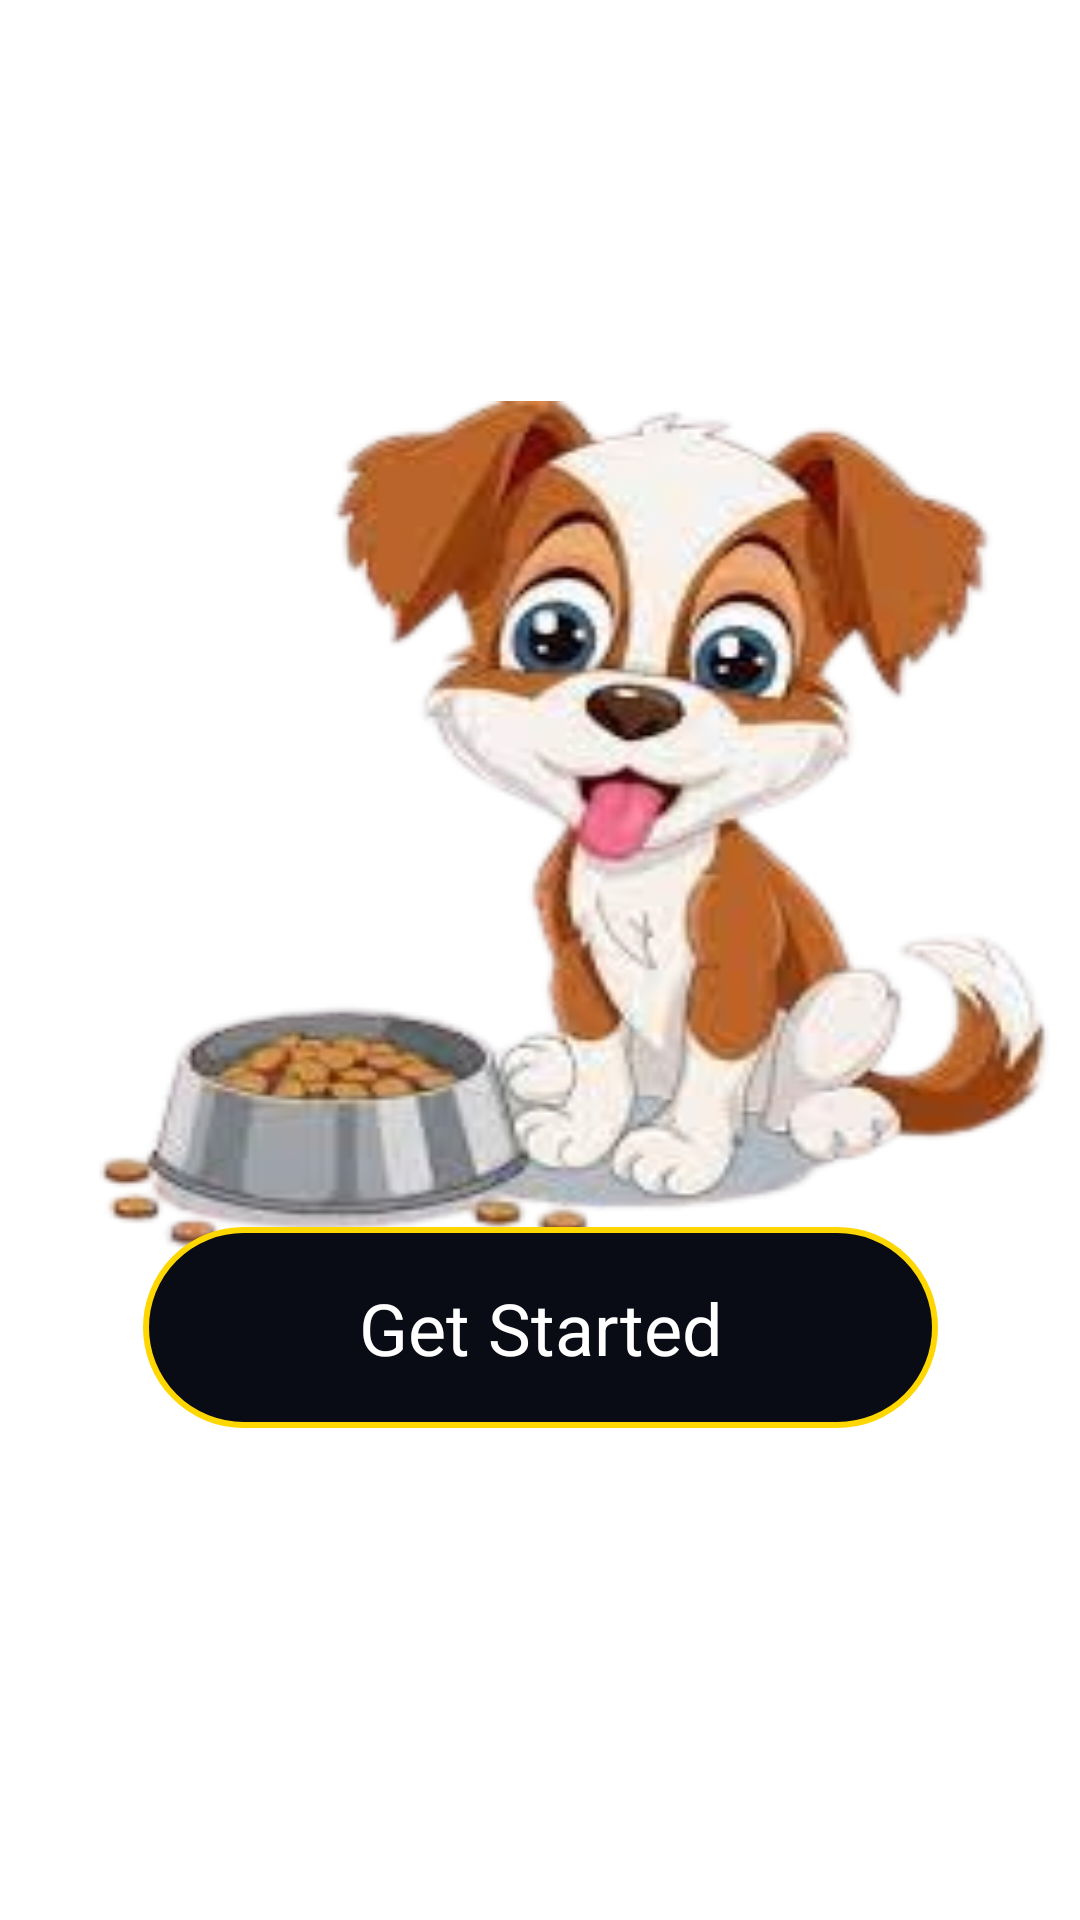

This screen was rendered from an Android layout file. Write that file and the resources it references.
<!-- AndroidManifest.xml: application theme Theme.Dog -->
<!-- res/layout/activity_start.xml -->
<?xml version="1.0" encoding="utf-8"?>
<androidx.constraintlayout.widget.ConstraintLayout xmlns:android="http://schemas.android.com/apk/res/android"
    xmlns:app="http://schemas.android.com/apk/res-auto"
    xmlns:tools="http://schemas.android.com/tools"
    android:layout_width="match_parent"
    android:layout_height="match_parent"
    android:background="@drawable/bglogo"
    android:id="@+id/go_button"
    tools:context=".StartActivity">

    <ImageView
        android:id="@+id/imageView4"
        android:layout_width="357dp"
        android:layout_height="296dp"
        android:layout_marginStart="24dp"
        android:layout_marginBottom="26dp"
        android:scaleType="fitXY"
        app:layout_constraintBottom_toBottomOf="parent"
        app:layout_constraintStart_toStartOf="parent"
        app:layout_constraintTop_toTopOf="parent"
        app:layout_constraintVertical_bias="0.42"
        app:srcCompat="@drawable/img1" />

    <ImageView
        android:id="@+id/imageView6"
        android:layout_width="389dp"
        android:layout_height="272dp"
        android:layout_marginTop="172dp"
        android:layout_marginEnd="5dp"
        app:layout_constraintEnd_toEndOf="parent"
        app:layout_constraintHorizontal_bias="0.352"
        app:layout_constraintStart_toStartOf="parent"
        app:layout_constraintTop_toTopOf="parent" />

    <androidx.constraintlayout.widget.ConstraintLayout
        android:id="@+id/constraintLayout15"
        android:layout_width="265dp"
        android:layout_height="67dp"
        android:layout_marginStart="27dp"
        android:layout_marginEnd="27dp"
        android:layout_marginBottom="164dp"
        android:background="@drawable/go_button"
        app:layout_constraintBottom_toBottomOf="parent"
        app:layout_constraintEnd_toEndOf="parent"
        app:layout_constraintStart_toStartOf="parent">

        <TextView
            android:id="@+id/animatedText"
            android:layout_width="wrap_content"
            android:layout_height="wrap_content"
            android:layout_marginTop="7dp"
            android:layout_marginBottom="7dp"
            android:text="Get Started"
            android:textColor="@color/white"
            android:textCursorDrawable="@color/black"
            android:textSize="24sp"
            android:typeface="normal"
            app:layout_constraintBottom_toBottomOf="parent"
            app:layout_constraintEnd_toEndOf="parent"
            app:layout_constraintStart_toStartOf="parent"
            app:layout_constraintTop_toTopOf="parent" />
    </androidx.constraintlayout.widget.ConstraintLayout>

    <TextView
        android:id="@+id/textView"
        android:layout_width="wrap_content"
        android:layout_height="wrap_content"
        android:layout_marginTop="64dp"
        android:text="Dog Nutrition Center"
        android:textColor="@color/white"
        android:textSize="32dp"
        android:textStyle="italic"
        app:layout_constraintBottom_toTopOf="@+id/imageView4"
        app:layout_constraintEnd_toEndOf="parent"
        app:layout_constraintStart_toStartOf="parent"
        app:layout_constraintTop_toTopOf="parent" />

</androidx.constraintlayout.widget.ConstraintLayout>
<!-- resources referenced by this layout -->
<resources>
  <!-- drawable go_button (drawable) -->
  <?xml version="1.0" encoding="utf-8"?>
  <shape xmlns:android="http://schemas.android.com/apk/res/android"
      android:shape="rectangle">
  
      <solid android:color="#090B15"/>  
      <corners android:radius="50dp"/>  
  
      <stroke
          android:width="2dp"
          android:color="#FFD700"  />
  
  </shape>
  <!-- drawable img1: png bitmap (drawable, 66165 bytes) -->
  <style name="Theme.Dog" parent="Theme.MaterialComponents.DayNight.NoActionBar">
          
          <item name="colorPrimary">@color/purple_500</item>
          <item name="colorPrimaryVariant">@color/purple_700</item>
          <item name="colorOnPrimary">@color/white</item>
          
          <item name="colorSecondary">@color/teal_200</item>
          <item name="colorSecondaryVariant">@color/teal_700</item>
          <item name="colorOnSecondary">@color/black</item>
          
          <item name="android:statusBarColor">?attr/colorPrimaryVariant</item>
          
      </style>
  <!-- not gathered from this repository: default colours our renderer supplied (Android Studio template values) -->
  <color name="purple_500">#FF6200EE</color>
  <color name="purple_700">#FF3700B3</color>
  <color name="teal_200">#FF03DAC5</color>
  <color name="teal_700">#FF018786</color>
  <color name="black">#FF000000</color>
  <color name="white">#FFFFFFFF</color>
</resources>
